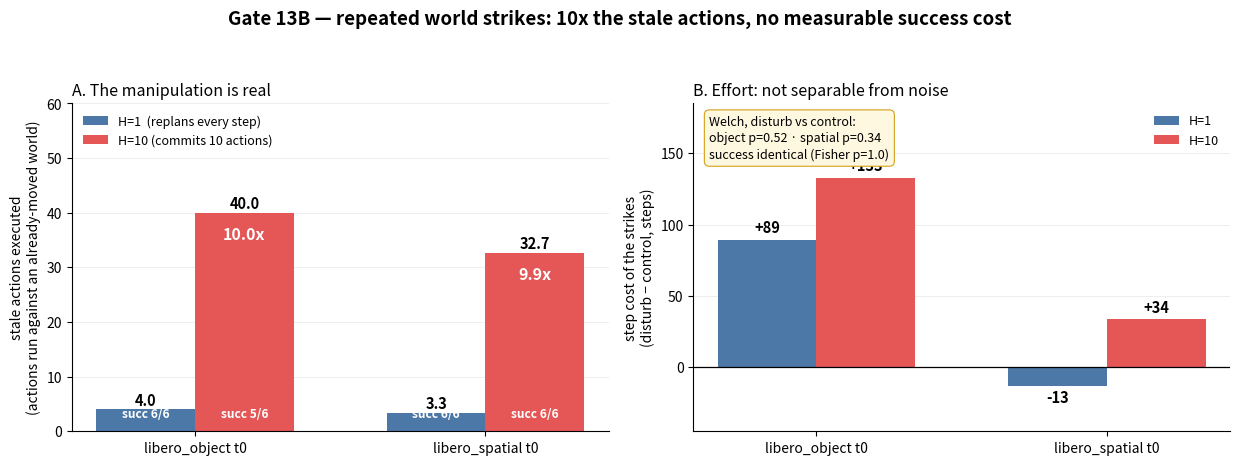

Generate this figure with matplotlib: (Note: this script raises an exception after producing the figure.)
#!/usr/bin/env python
"""[fastbench] Gate 13B figure: staleness does not compound into a success cost."""
import matplotlib
matplotlib.use("Agg")
import matplotlib.pyplot as plt
import numpy as np

out = "evidence/gate13b_repeated_strikes"
tasks = ["libero_object_t0", "libero_spatial_t0"]
labels = ["libero_object t0", "libero_spatial t0"]
stale = [(4.0, 40.0), (3.3, 32.7)]
# (control mean, control sd, disturb mean, disturb sd) for H1 then H10
steps = {0: [(178.7, 22.8, 268.0, 81.5), (164.3, 9.8, 297.3, 69.2)],
         1: [(107.5, 5.4, 94.5, 29.1), (103.8, 3.2, 137.3, 96.3)]}
succ = [(("6/6", "5/6")), (("6/6", "6/6"))]  # per task: (H1, H10) disturb success

fig, axes = plt.subplots(1, 2, figsize=(12.5, 4.7))
fig.suptitle("Gate 13B — repeated world strikes: 10x the stale actions, no measurable success cost",
             fontsize=13.5, fontweight="bold")

# --- panel A: manipulation check ------------------------------------------
ax = axes[0]
x = np.arange(2)
w = 0.34
h1 = [s[0] for s in stale]
h10 = [s[1] for s in stale]
b1 = ax.bar(x - w / 2, h1, w, label="H=1  (replans every step)", color="#4C78A8")
b2 = ax.bar(x + w / 2, h10, w, label="H=10 (commits 10 actions)", color="#E45756")
for b, v in list(zip(b1, h1)) + list(zip(b2, h10)):
    ax.text(b.get_x() + b.get_width() / 2, v + 0.8, f"{v:.1f}",
            ha="center", fontsize=10.5, fontweight="bold")
for i in range(2):
    # success counts inside the bars, ratio inside the tall red bar: keeps the
    # legend corner clear (a floating ratio label collided with it).
    ax.text(i - w / 2, 2.0, f"succ {succ[i][0]}", ha="center", va="bottom",
            fontsize=8.6, color="white", fontweight="bold")
    ax.text(i + w / 2, 2.0, f"succ {succ[i][1]}", ha="center", va="bottom",
            fontsize=8.6, color="white", fontweight="bold")
    ax.text(i + w / 2, h10[i] - 2.5, f"{h10[i]/h1[i]:.1f}x", ha="center", va="top",
            fontsize=11.5, color="white", fontweight="bold")
ax.set_xticks(x)
ax.set_xticklabels(labels, fontsize=10)
ax.set_ylabel("stale actions executed\n(actions run against an already-moved world)", fontsize=10)
ax.set_title("A. The manipulation is real", fontsize=11.5, loc="left")
ax.set_ylim(0, 60)
ax.legend(fontsize=9, frameon=False, loc="upper left")
ax.grid(axis="y", alpha=0.25, lw=0.6)
ax.set_axisbelow(True)
for s in ("top", "right"):
    ax.spines[s].set_visible(False)

# --- panel B: effort cost, per task --------------------------------------
ax = axes[1]
w = 0.34
c1 = [steps[i][0][2] - steps[i][0][0] for i in range(2)]
c10 = [steps[i][1][2] - steps[i][1][0] for i in range(2)]
b1 = ax.bar(x - w / 2, c1, w, label="H=1", color="#4C78A8")
b2 = ax.bar(x + w / 2, c10, w, label="H=10", color="#E45756")
for b, v in list(zip(b1, c1)) + list(zip(b2, c10)):
    off = 5 if v >= 0 else -12
    ax.text(b.get_x() + b.get_width() / 2, v + off, f"{v:+.0f}",
            ha="center", fontsize=10.5, fontweight="bold")
ax.axhline(0, color="black", lw=0.9)
ax.set_xticks(x)
ax.set_xticklabels(labels, fontsize=10)
ax.set_ylabel("step cost of the strikes\n(disturb − control, steps)", fontsize=10)
ax.set_title("B. Effort: not separable from noise", fontsize=11.5, loc="left")
ax.set_ylim(-45, 185)
ax.legend(fontsize=9, frameon=False, loc="upper right")
ax.text(0.03, 0.965, "Welch, disturb vs control:\nobject p=0.52 · spatial p=0.34\nsuccess identical (Fisher p=1.0)",
        transform=ax.transAxes, ha="left", va="top", fontsize=9.0, linespacing=1.35,
        bbox=dict(boxstyle="round,pad=0.4", fc="#fff8e1", ec="#d4a017", lw=0.8))
ax.grid(axis="y", alpha=0.25, lw=0.6)
ax.set_axisbelow(True)
for s in ("top", "right"):
    ax.spines[s].set_visible(False)

fig.tight_layout(rect=(0, 0, 1, 0.93))
fig.savefig(out + ".png", dpi=170)
fig.savefig(out + ".pdf")
print("wrote " + out + ".png and .pdf")
